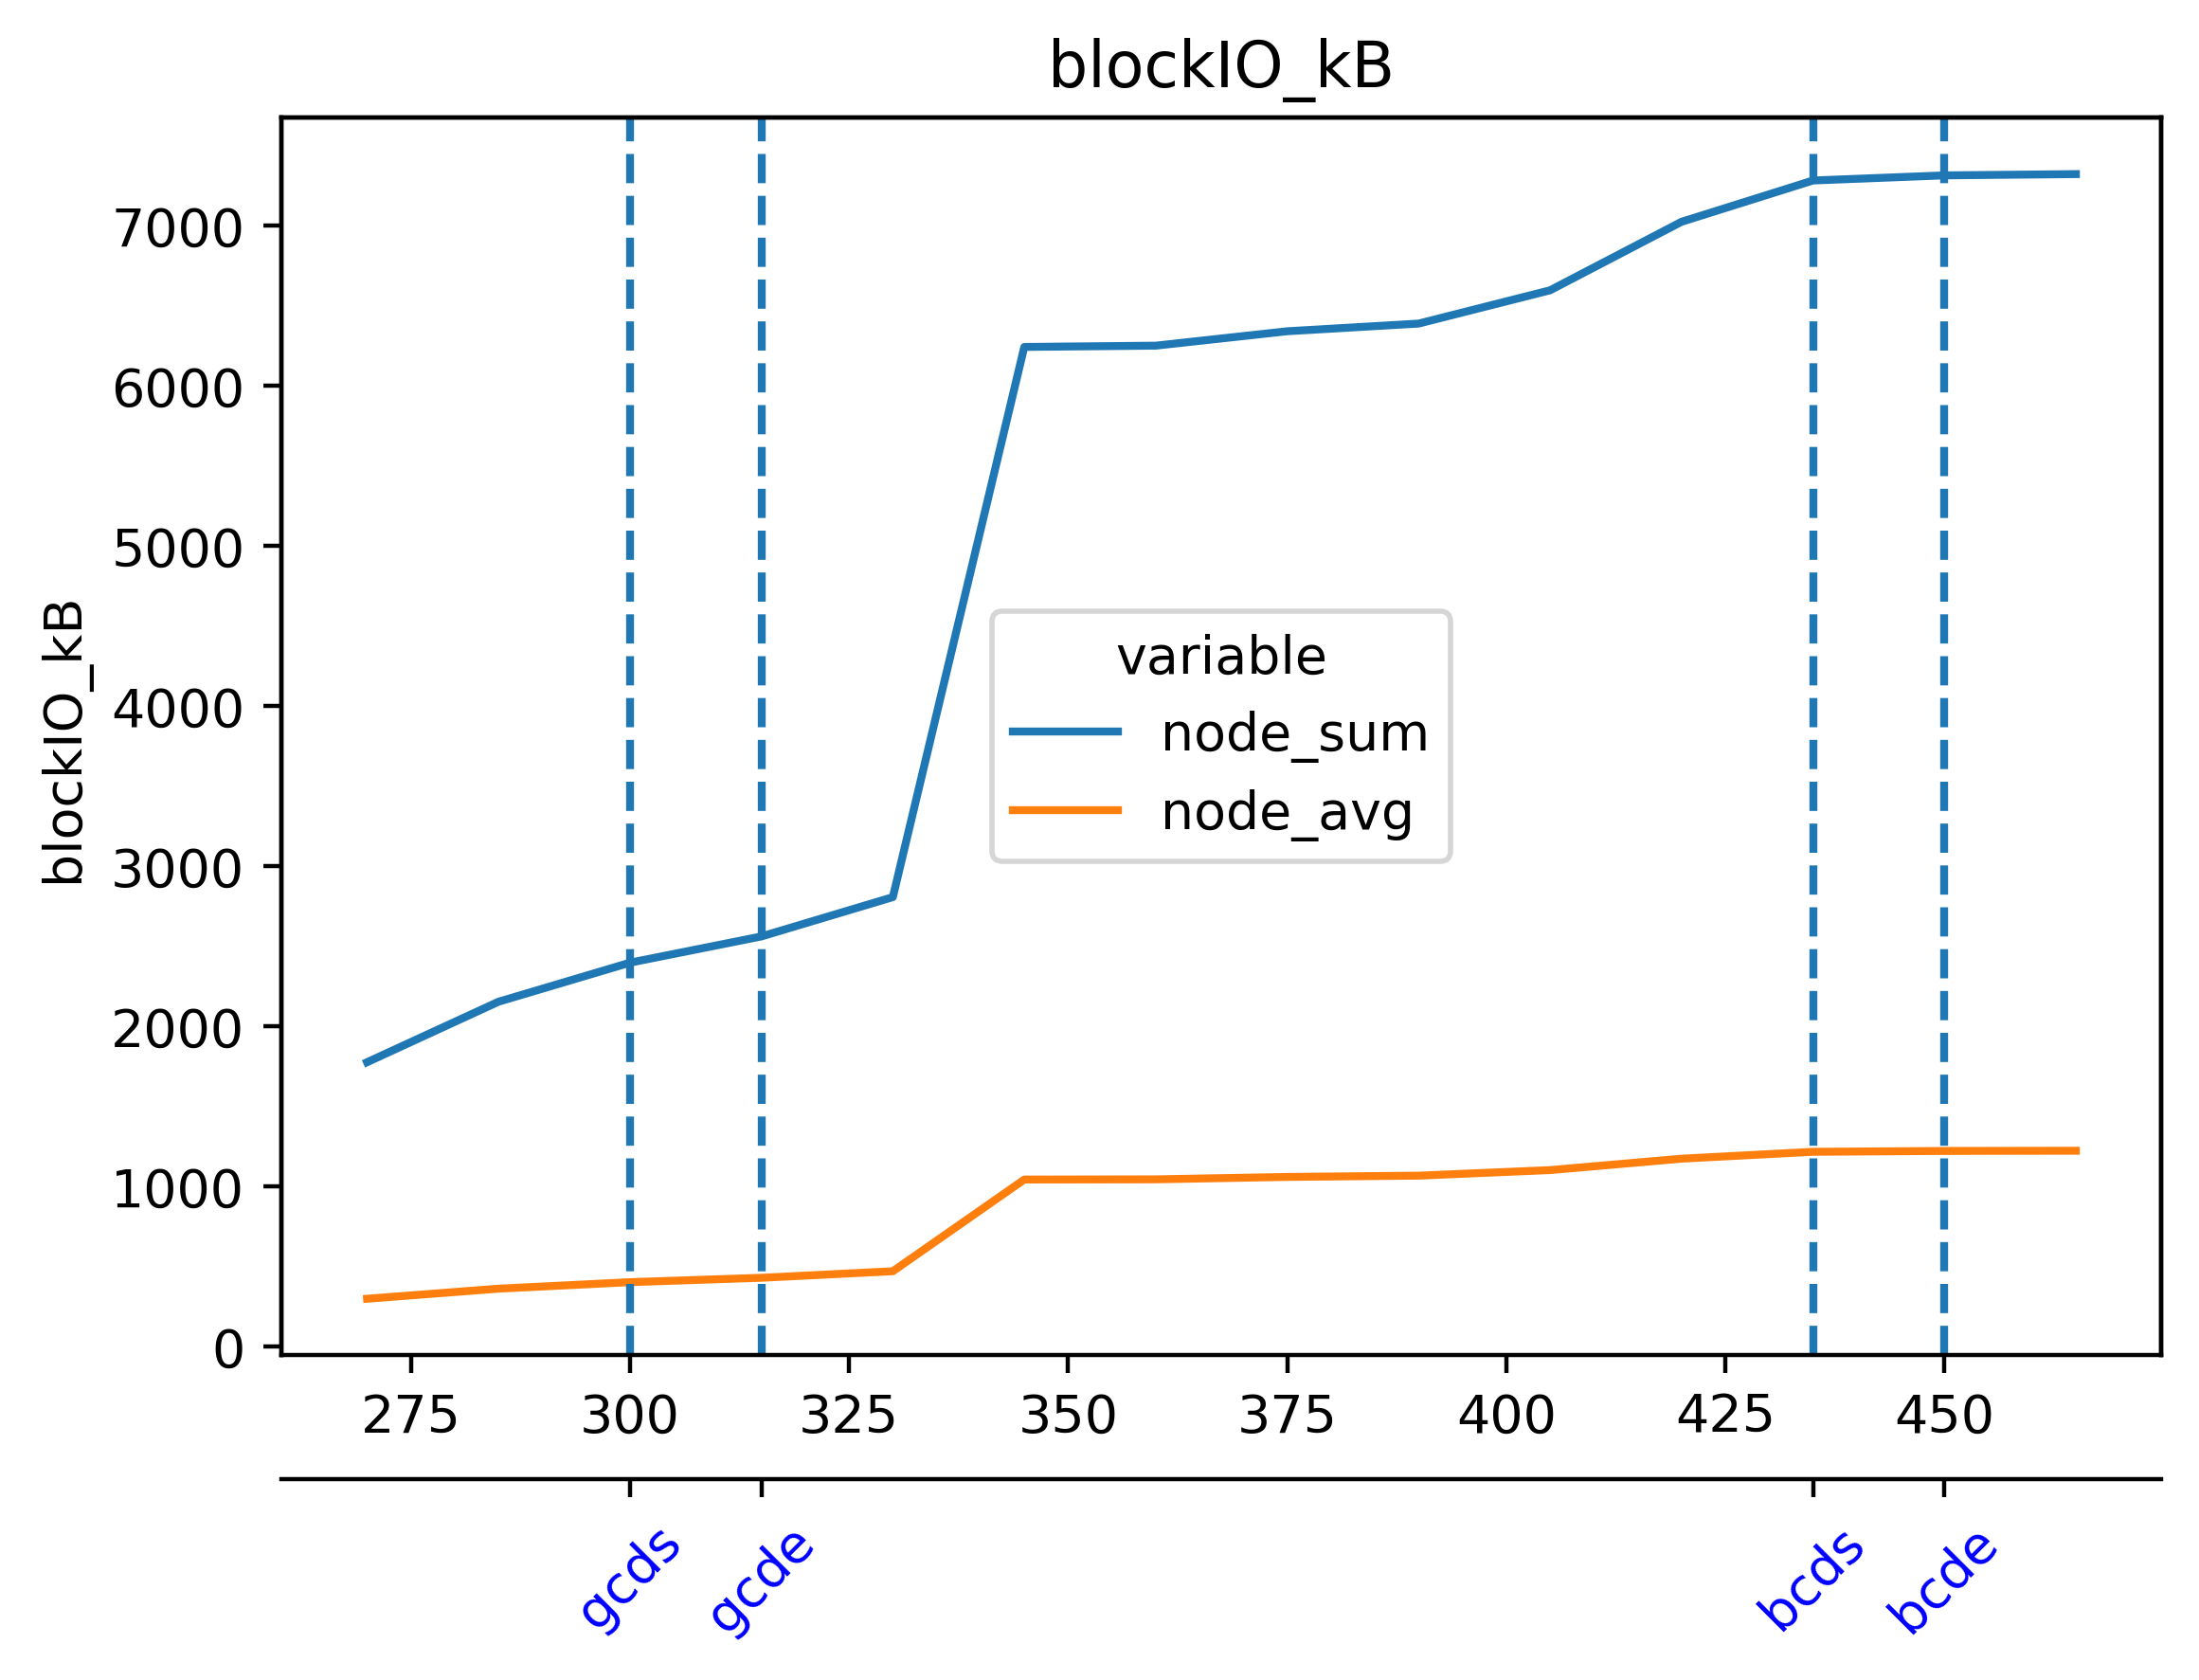

The data file committed next to this chart (first rows):
timestamp, grafana--e9468133916047cd82ef18a42a10721…, prometheus--00088d92694440d2a227ca954992…, dora--6ad1bbd68ba74d9ea474027c4cbfe50f, beacon-metrics-gazer--675f3dce361d4f7da9…, el-forkmon--c55ed8e688eb4ca88cb9ae5d8280…, vc-5-geth-prysm--a9e8745b53c64ddd9873209…, ethereum-metrics-exporter-5-prysm-geth--…, vc-4-geth-prysm--23c34b62238a4fd8b3ed332…, ethereum-metrics-exporter-4-prysm-geth--…, vc-3-geth-prysm--84b5aadb1b4c483cb966da5…, ethereum-metrics-exporter-3-prysm-geth--…, vc-2-geth-prysm--64ad8039224d446bb49d936…, ethereum-metrics-exporter-2-prysm-geth--…, vc-1-geth-prysm--b96868daa3ff4844be18567…, ethereum-metrics-exporter-1-prysm-geth--…, cl-5-prysm-geth--f4c42ddc242b43d7be6229d…, cl-4-prysm-geth--5be24fc6314f4152b35f998…, cl-3-prysm-geth--d90a7d68dc274ecd8867ffb…, cl-2-prysm-geth--19001ea77c3545afa6c69ee…, cl-1-prysm-geth--a605baf59c4045a38d9e4d5…, el-5-geth-prysm--35ede4594838490089a6718…, el-4-geth-prysm--60458066b7af49f9a4a45a6…, el-3-geth-prysm--2b6ea066b8b24382a1b415d…
1717045825, 83900, 36300, 5650, 5420, 8020, 45.1, 0.0, 45.1, 86.0, 176.0, 0.0, 57.3, 0.0, 16200, 2220, 0.0, 77.8, 41.0, 41.0, 10700, 4.1, 233.0, 45.1
1717045840, 83900, 36300, 5650, 5420, 8020, 45.1, 0.0, 45.1, 86.0, 176.0, 0.0, 57.3, 0.0, 16200, 2220, 0.0, 81.9, 45.1, 45.1, 10700, 4.1, 233.0, 45.1
1717045855, 83900, 36300, 5650, 5470, 8020, 49.2, 0.0, 53.2, 86.0, 197.0, 0.0, 65.5, 0.0, 16200, 2220, 0.0, 90.1, 53.2, 53.2, 10700, 4.1, 233.0, 45.1
1717045870, 83900, 36300, 5650, 5470, 8020, 53.2, 0.0, 53.2, 86.0, 205.0, 0.0, 69.6, 0.0, 16200, 2220, 0.0, 98.3, 61.4, 61.4, 10800, 4.1, 233.0, 45.1
1717045885, 83900, 36300, 5650, 5470, 8020, 57.3, 0.0, 53.2, 86.0, 213.0, 0.0, 77.8, 0.0, 16200, 2220, 49.2, 102.0, 65.5, 65.5, 10800, 4.1, 233.0, 49.2
1717045900, 83900, 36300, 5650, 5470, 8020, 73.7, 0.0, 69.6, 86.0, 225.0, 0.0, 77.8, 0.0, 16200, 2220, 49.2, 102.0, 65.5, 65.5, 10800, 4.1, 233.0, 49.2
1717045915, 83900, 36300, 5650, 5470, 8020, 73.7, 0.0, 77.8, 86.0, 225.0, 0.0, 81.9, 0.0, 16200, 2220, 53.2, 102.0, 65.5, 65.5, 10800, 4.1, 233.0, 49.2
1717045930, 83900, 36300, 5650, 5470, 8020, 90.1, 0.0, 176.0, 86.0, 238.0, 0.0, 90.1, 0.0, 16200, 2220, 57.3, 106.0, 69.6, 69.6, 10800, 4.1, 233.0, 49.2
1717045945, 83900, 36300, 5650, 5470, 8020, 94.2, 0.0, 176.0, 86.0, 242.0, 0.0, 94.2, 0.0, 16200, 2220, 61.4, 106.0, 69.6, 69.6, 10800, 4.1, 238.0, 49.2
1717045960, 83900, 36300, 5650, 5470, 8020, 102.0, 0.0, 180.0, 86.0, 250.0, 0.0, 94.2, 0.0, 16200, 2220, 61.4, 111.0, 73.7, 69.6, 10800, 4.1, 238.0, 49.2
1717045975, 83900, 36300, 5650, 5470, 8020, 106.0, 0.0, 184.0, 86.0, 258.0, 0.0, 102.0, 0.0, 16200, 2220, 65.5, 115.0, 77.8, 73.7, 10800, 4.1, 238.0, 49.2
1717045990, 83900, 36300, 5770, 5470, 8020, 115.0, 0.0, 197.0, 86.0, 262.0, 0.0, 106.0, 0.0, 16200, 2220, 65.5, 115.0, 77.8, 73.7, 10800, 4.1, 238.0, 49.2
1717046005, 83900, 36300, 5770, 5470, 8030, 119.0, 0.0, 197.0, 86.0, 274.0, 0.0, 111.0, 0.0, 16200, 2220, 69.6, 115.0, 77.8, 77.8, 10800, 8.19, 238.0, 49.2
1717046020, 83900, 36300, 5770, 5470, 8030, 127.0, 0.0, 201.0, 86.0, 356.0, 0.0, 123.0, 0.0, 16200, 2220, 69.6, 115.0, 77.8, 77.8, 10800, 8.19, 238.0, 49.2
1717046035, 83900, 36300, 5770, 5470, 8030, 135.0, 0.0, 213.0, 86.0, 360.0, 0.0, 123.0, 0.0, 16200, 2220, 69.6, 115.0, 77.8, 77.8, 10800, 8.19, 238.0, 49.2
1717046050, 83900, 36300, 5770, 5470, 8030, 139.0, 0.0, 221.0, 86.0, 377.0, 0.0, 147.0, 0.0, 16200, 2220, 69.6, 115.0, 77.8, 77.8, 10800, 8.19, 238.0, 49.2
1717046065, 83900, 36300, 5770, 5470, 8030, 152.0, 0.0, 225.0, 86.0, 377.0, 0.0, 156.0, 0.0, 16200, 2220, 73.7, 115.0, 77.8, 77.8, 10800, 8.19, 238.0, 49.2
1717046080, 83900, 36300, 5770, 5470, 8030, 160.0, 0.0, 246.0, 86.0, 385.0, 0.0, 176.0, 0.0, 16200, 2220, 77.8, 115.0, 77.8, 77.8, 10800, 8.19, 238.0, 49.2
1717046095, 83900, 36300, 5770, 5470, 8030, 164.0, 0.0, 373.0, 86.0, 393.0, 0.0, 188.0, 0.0, 16300, 2220, 127.0, 164.0, 127.0, 127.0, 10800, 8.19, 238.0, 49.2
1717046110, 83900, 36300, 5770, 5470, 8030, 176.0, 0.0, 401.0, 86.0, 401.0, 0.0, 197.0, 0.0, 16400, 2220, 135.0, 172.0, 135.0, 135.0, 10800, 8.19, 238.0, 49.2
1717046125, 83900, 36300, 5770, 5470, 8030, 184.0, 0.0, 483.0, 86.0, 401.0, 0.0, 197.0, 0.0, 16400, 2220, 143.0, 180.0, 143.0, 143.0, 10800, 8.19, 238.0, 49.2
1717046140, 83900, 36300, 5770, 5470, 8160, 197.0, 0.0, 492.0, 86.0, 426.0, 0.0, 197.0, 0.0, 16400, 2220, 152.0, 188.0, 152.0, 152.0, 10800, 8.19, 238.0, 49.2
1717046155, 83900, 36300, 5770, 5470, 8160, 197.0, 0.0, 496.0, 86.0, 426.0, 0.0, 201.0, 0.0, 16400, 2220, 156.0, 193.0, 156.0, 156.0, 10800, 106.0, 238.0, 49.2
1717046170, 83900, 36300, 5880, 5620, 8160, 1220, 0.0, 561.0, 86.0, 586.0, 0.0, 340.0, 0.0, 16700, 2220, 164.0, 201.0, 164.0, 164.0, 10800, 106.0, 238.0, 49.2
1717046185, 83900, 36300, 5880, 5620, 8160, 1220, 0.0, 565.0, 86.0, 586.0, 0.0, 340.0, 0.0, 16700, 2220, 164.0, 201.0, 164.0, 164.0, 10800, 106.0, 238.0, 49.2
1717046200, 83900, 36300, 5880, 5620, 8160, 1220, 0.0, 578.0, 86.0, 586.0, 0.0, 340.0, 0.0, 16700, 2220, 172.0, 209.0, 172.0, 172.0, 10800, 106.0, 238.0, 49.2
1717046215, 83900, 36300, 5880, 5620, 8160, 1220, 0.0, 586.0, 86.0, 586.0, 0.0, 340.0, 0.0, 16700, 2220, 176.0, 213.0, 176.0, 176.0, 10800, 106.0, 238.0, 49.2
1717046230, 83900, 36300, 5880, 5620, 8160, 1220, 0.0, 590.0, 86.0, 586.0, 0.0, 340.0, 0.0, 16800, 2220, 176.0, 213.0, 176.0, 176.0, 10800, 106.0, 238.0, 49.2
1717046245, 83900, 36300, 5880, 5620, 8160, 1410, 0.0, 614.0, 86.0, 586.0, 0.0, 340.0, 0.0, 16800, 2220, 176.0, 213.0, 176.0, 176.0, 10800, 106.0, 238.0, 49.2
1717046260, 83900, 36300, 5880, 5620, 8160, 1510, 0.0, 627.0, 86.0, 586.0, 0.0, 340.0, 0.0, 16800, 2220, 180.0, 217.0, 180.0, 180.0, 10800, 106.0, 238.0, 49.2
1717046275, 83900, 36300, 5880, 5620, 8160, 1510, 0.0, 643.0, 86.0, 586.0, 0.0, 340.0, 0.0, 16800, 2220, 180.0, 217.0, 180.0, 180.0, 10800, 106.0, 238.0, 49.2
1717046290, 83900, 36300, 5880, 5620, 8160, 1510, 0.0, 647.0, 86.0, 586.0, 0.0, 340.0, 0.0, 16800, 2220, 180.0, 217.0, 180.0, 180.0, 10800, 106.0, 238.0, 49.2
